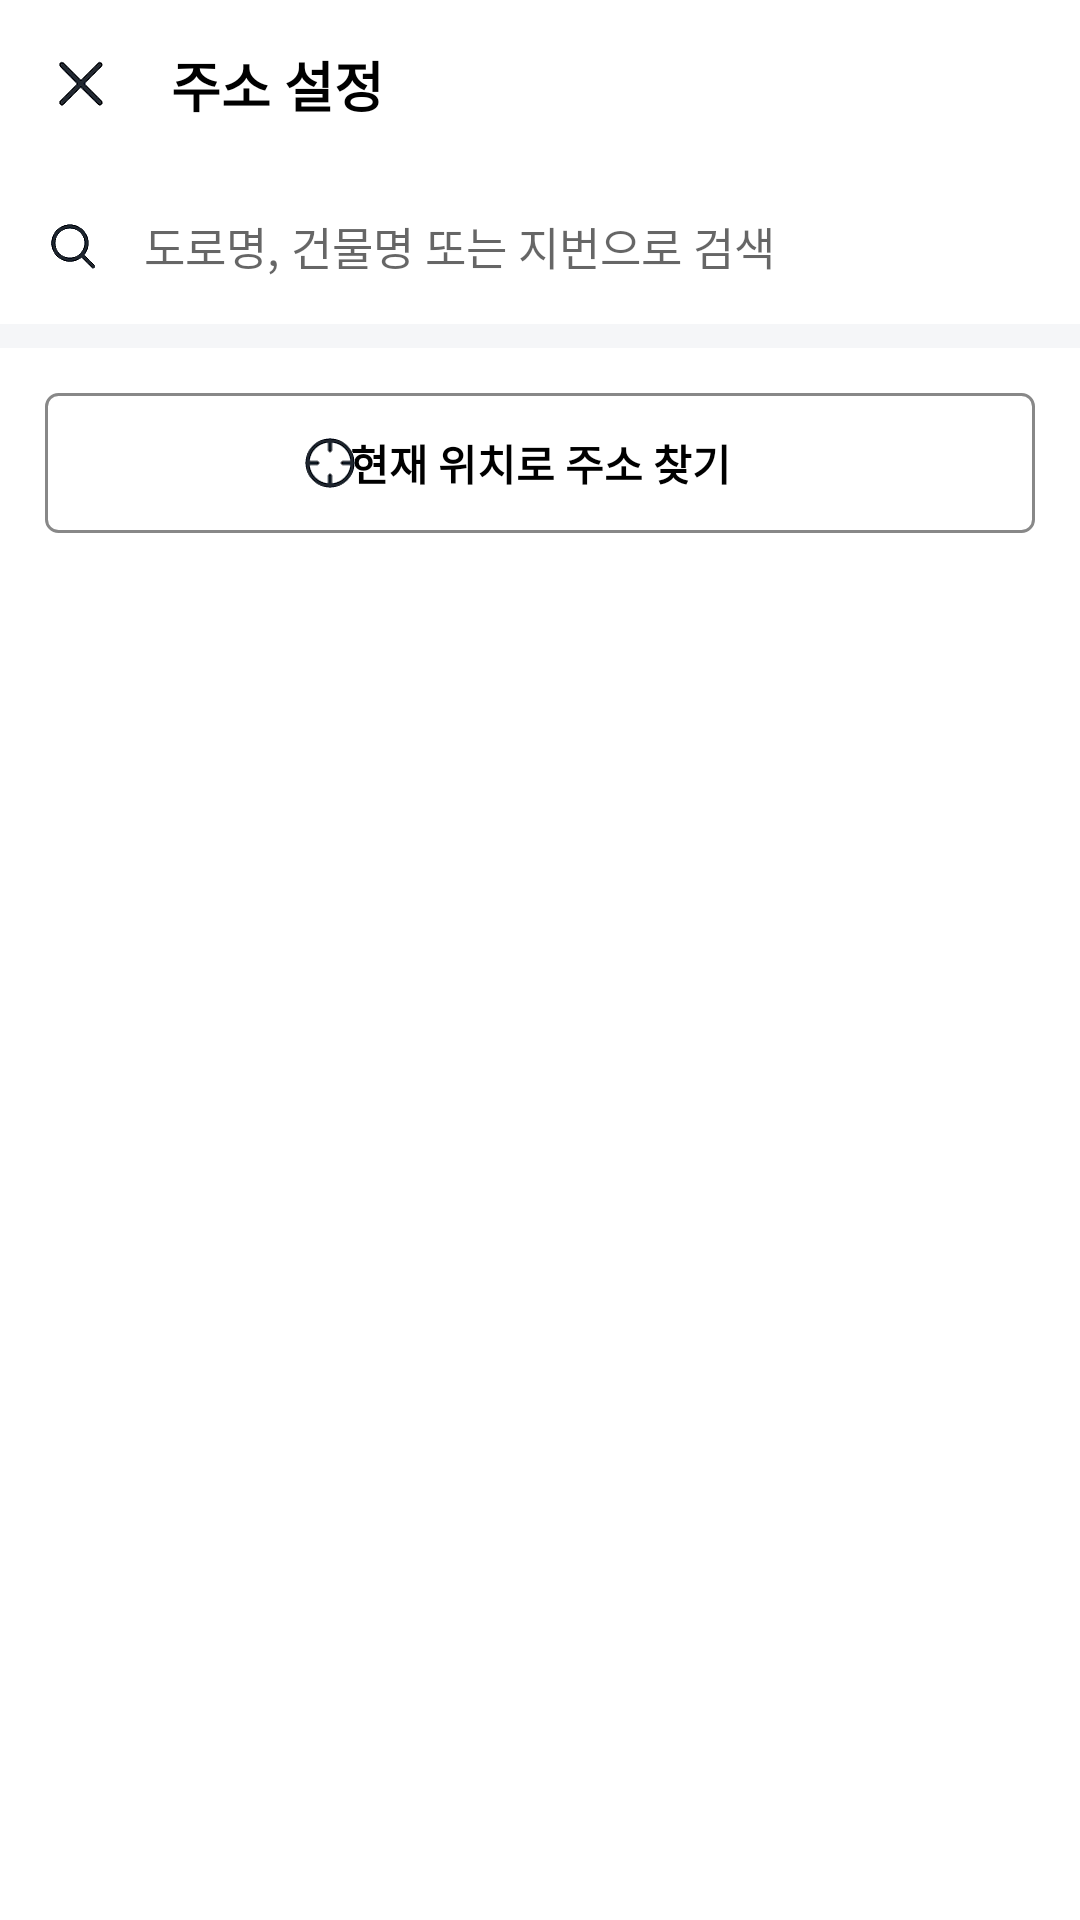

Reconstruct the res/layout file that produces this screen, plus the resources it refers to.
<!-- AndroidManifest.xml: application theme Theme.Coupangeats -->
<!-- res/layout/activity_location_setting.xml -->
<?xml version="1.0" encoding="utf-8"?>
<androidx.constraintlayout.widget.ConstraintLayout xmlns:android="http://schemas.android.com/apk/res/android"
    xmlns:tools="http://schemas.android.com/tools"
    android:layout_width="match_parent"
    android:layout_height="match_parent"
    xmlns:app="http://schemas.android.com/apk/res-auto"
    android:background="@color/cp_gray6">

    <androidx.constraintlayout.widget.ConstraintLayout
        android:id="@+id/location_action_bar"
        android:layout_width="match_parent"
        android:layout_height="?attr/actionBarSize"
        android:background="@color/white"
        app:layout_constraintEnd_toEndOf="parent"
        app:layout_constraintStart_toStartOf="parent"
        app:layout_constraintTop_toTopOf="parent">

        <androidx.appcompat.widget.AppCompatImageView
            android:id="@+id/location_quit_btn"
            android:layout_width="24dp"
            android:layout_height="wrap_content"
            android:layout_marginLeft="15dp"
            android:adjustViewBounds="true"
            android:src="@drawable/ic_cp_login_quit"
            app:layout_constraintBottom_toBottomOf="parent"
            app:layout_constraintStart_toStartOf="parent"
            app:layout_constraintTop_toTopOf="parent" />

        <androidx.appcompat.widget.AppCompatTextView
            android:id="@+id/location_title"
            android:layout_width="wrap_content"
            android:layout_height="wrap_content"
            android:layout_marginLeft="18dp"
            android:text="@string/location_setting_title"
            android:textColor="@color/black"
            android:textSize="18sp"
            android:textStyle="bold"
            app:layout_constraintBottom_toBottomOf="parent"
            app:layout_constraintStart_toEndOf="@+id/location_quit_btn"
            app:layout_constraintTop_toTopOf="parent" />

    </androidx.constraintlayout.widget.ConstraintLayout>

    <androidx.appcompat.widget.AppCompatEditText
        android:id="@+id/location_search_edt"
        android:layout_width="match_parent"
        android:layout_height="wrap_content"
        android:background="@color/white"
        android:drawableLeft="@drawable/ic_location_search_resize"
        android:drawablePadding="15dp"
        android:hint="도로명, 건물명 또는 지번으로 검색"
        android:textColor="@color/black"
        android:textSize="15sp"
        android:textStyle="normal"
        android:paddingHorizontal="15dp"
        android:paddingVertical="15dp"
        app:layout_constraintEnd_toEndOf="parent"
        app:layout_constraintStart_toStartOf="parent"
        app:layout_constraintTop_toBottomOf="@+id/location_action_bar" />

    <ScrollView
        android:id="@+id/location_scroll"
        android:layout_width="match_parent"
        android:layout_height="0dp"
        android:layout_marginTop="8dp"
        android:orientation="vertical"
        android:background="@color/white"
        app:layout_constraintBottom_toBottomOf="parent"
        app:layout_constraintEnd_toEndOf="parent"
        app:layout_constraintStart_toStartOf="parent"
        app:layout_constraintTop_toBottomOf="@+id/location_search_edt">

        <androidx.constraintlayout.widget.ConstraintLayout
            android:layout_width="match_parent"
            android:layout_height="match_parent">

            <androidx.appcompat.widget.AppCompatTextView
                android:id="@+id/location_setting_present"
                android:layout_width="match_parent"
                android:layout_height="wrap_content"
                android:layout_marginHorizontal="15dp"
                android:layout_marginTop="15dp"
                android:background="@drawable/dialog_login_btm_sheet_email_login"
                android:gravity="center"
                android:paddingVertical="13dp"
                android:text="@string/location_setting_present"
                android:textColor="@color/black"
                android:textSize="14sp"
                android:textStyle="bold"
                app:layout_constraintEnd_toEndOf="parent"
                app:layout_constraintStart_toStartOf="parent"
                app:layout_constraintTop_toTopOf="parent" />

            <androidx.appcompat.widget.AppCompatImageView
                android:id="@+id/location_setting_present_img"
                android:layout_width="wrap_content"
                android:layout_height="wrap_content"
                android:background="@drawable/ic_location_setting_present_resize"
                app:layout_constraintHorizontal_bias="0.27"
                app:layout_constraintBottom_toBottomOf="@+id/location_setting_present"
                app:layout_constraintEnd_toEndOf="@+id/location_setting_present"
                app:layout_constraintStart_toStartOf="@+id/location_setting_present"
                app:layout_constraintTop_toTopOf="@+id/location_setting_present" />


            <androidx.recyclerview.widget.RecyclerView
                android:id="@+id/location_setting_list"
                android:layout_width="match_parent"
                android:layout_height="match_parent"
                android:layout_marginTop="20dp"
                android:paddingHorizontal="15dp"
                android:background="@color/white"
                app:layout_constraintBottom_toBottomOf="parent"
                app:layout_constraintEnd_toEndOf="parent"
                app:layout_constraintStart_toStartOf="parent"
                app:layout_constraintTop_toBottomOf="@+id/location_setting_present"
                tools:listitem="@layout/item_location_setting_list"/>


        </androidx.constraintlayout.widget.ConstraintLayout>

    </ScrollView>

</androidx.constraintlayout.widget.ConstraintLayout>
<!-- res/layout/item_location_setting_list.xml (included above) -->
<?xml version="1.0" encoding="utf-8"?>
<androidx.constraintlayout.widget.ConstraintLayout xmlns:android="http://schemas.android.com/apk/res/android"
    xmlns:app="http://schemas.android.com/apk/res-auto"
    xmlns:tools="http://schemas.android.com/tools"
    android:layout_width="match_parent"
    android:layout_height="wrap_content"
    android:background="@color/white">

    <androidx.constraintlayout.widget.ConstraintLayout
        android:id="@+id/item_location_setting_list"
        android:layout_width="match_parent"
        android:layout_height="wrap_content"
        android:paddingHorizontal="15dp"
        android:paddingVertical="15dp"
        app:layout_constraintEnd_toEndOf="parent"
        app:layout_constraintStart_toStartOf="parent"
        app:layout_constraintTop_toTopOf="parent">

        <androidx.appcompat.widget.AppCompatImageView
            android:id="@+id/item_location_setting_list_img"
            android:layout_width="18dp"
            android:layout_height="wrap_content"
            android:adjustViewBounds="true"
            android:src="@drawable/ic_location_setting_home"
            app:layout_constraintBottom_toBottomOf="parent"
            app:layout_constraintStart_toStartOf="parent"
            app:layout_constraintTop_toTopOf="parent" />

        <LinearLayout
            android:id="@+id/item_location_setting_list_layout"
            android:layout_width="wrap_content"
            android:layout_height="wrap_content"
            android:layout_marginLeft="15dp"
            android:orientation="vertical"
            app:layout_constraintBottom_toBottomOf="parent"
            app:layout_constraintStart_toEndOf="@+id/item_location_setting_list_img"
            app:layout_constraintTop_toTopOf="parent">

            <androidx.appcompat.widget.AppCompatTextView
                android:id="@+id/item_location_setting_list_txt_1"
                android:layout_width="wrap_content"
                android:layout_height="wrap_content"
                android:text="집 추가"
                android:textColor="@color/black"
                android:textSize="15sp"
                android:textStyle="normal" />

            <androidx.appcompat.widget.AppCompatTextView
                android:id="@+id/item_location_setting_list_txt_2"
                android:layout_width="wrap_content"
                android:layout_height="wrap_content"
                android:layout_marginTop="8dp"
                android:text="실제 주소"
                android:textColor="@color/cp_gray5"
                android:textSize="13sp"
                android:textStyle="normal" />

        </LinearLayout>

    </androidx.constraintlayout.widget.ConstraintLayout>

    <View
        android:id="@+id/item_location_Setting_line"
        android:layout_width="match_parent"
        android:layout_height="1dp"
        android:layout_marginLeft="48dp"
        android:layout_marginRight="15dp"
        android:background="@color/cp_gray6"
        app:layout_constraintBottom_toBottomOf="@+id/item_location_setting_list"
        app:layout_constraintEnd_toEndOf="parent"
        app:layout_constraintStart_toStartOf="parent"
        app:layout_constraintTop_toBottomOf="@+id/item_location_setting_list" />


</androidx.constraintlayout.widget.ConstraintLayout>
<!-- resources referenced by this layout -->
<resources>
  <color name="black">#FF000000</color>
  <color name="cp_gray5">#888888</color>
  <color name="cp_gray6">#F5F6F8</color>
  <color name="white">#FFFFFFFF</color>
  <!-- drawable dialog_login_btm_sheet_email_login (drawable) -->
  <?xml version="1.0" encoding="utf-8"?>
  <shape xmlns:android="http://schemas.android.com/apk/res/android">
  
      <corners
          android:radius="4dp"/>
  
      <solid
          android:color="@color/white"/>
  
      <stroke
          android:color="@color/cp_gray5"
          android:width="1dp"/>
  
  </shape>
  <!-- drawable ic_cp_login_quit: png bitmap (drawable, 61295 bytes) -->
  <!-- drawable ic_location_search_resize (drawable) -->
  <?xml version="1.0" encoding="utf-8"?>
  <layer-list xmlns:android="http://schemas.android.com/apk/res/android">
  
      <item
          android:width="18dp"
          android:height="18dp"
          android:drawable="@drawable/ic_home_top_search"/>
  
  </layer-list>
  <!-- drawable ic_location_setting_home: png bitmap (drawable, 51046 bytes) -->
  <!-- drawable ic_location_setting_present_resize (drawable) -->
  <?xml version="1.0" encoding="utf-8"?>
  <layer-list xmlns:android="http://schemas.android.com/apk/res/android">
  
      <item
          android:width="25dp"
          android:height="25dp"
          android:drawable="@drawable/ic_location_setting_present"/>
  
  </layer-list>
  <string name="location_setting_present">현재 위치로 주소 찾기</string>
  <string name="location_setting_title">주소 설정</string>
  <style name="Theme.Coupangeats" parent="Theme.MaterialComponents.Light.NoActionBar">
          
          <item name="colorPrimary">@color/cp_login_false_hint</item>
          <item name="colorPrimaryVariant">@color/purple_700</item>
          <item name="colorOnPrimary">@color/white</item>
          
          <item name="colorSecondary">@color/teal_200</item>
          <item name="colorSecondaryVariant">@color/teal_700</item>
          <item name="colorOnSecondary">@color/black</item>
          
          <item name="android:statusBarColor" tools:targetApi="l">@color/white</item>
          
          <item name="android:textSelectHandle">@color/cp_login_btn</item>
          <item name="android:textColorHighlight">@color/cp_highlight</item>
      </style>
  <!-- drawable ic_home_top_search: png bitmap (drawable, 75207 bytes) -->
  <!-- drawable ic_location_setting_present: png bitmap (drawable, 88253 bytes) -->
  <color name="cp_login_false_hint">#484848</color>
  <color name="purple_700">#FF3700B3</color>
  <color name="teal_200">#FF03DAC5</color>
  <color name="teal_700">#FF018786</color>
  <color name="cp_login_btn">#00AFFE</color>
  <color name="cp_highlight">#ADE1F6</color>
</resources>
